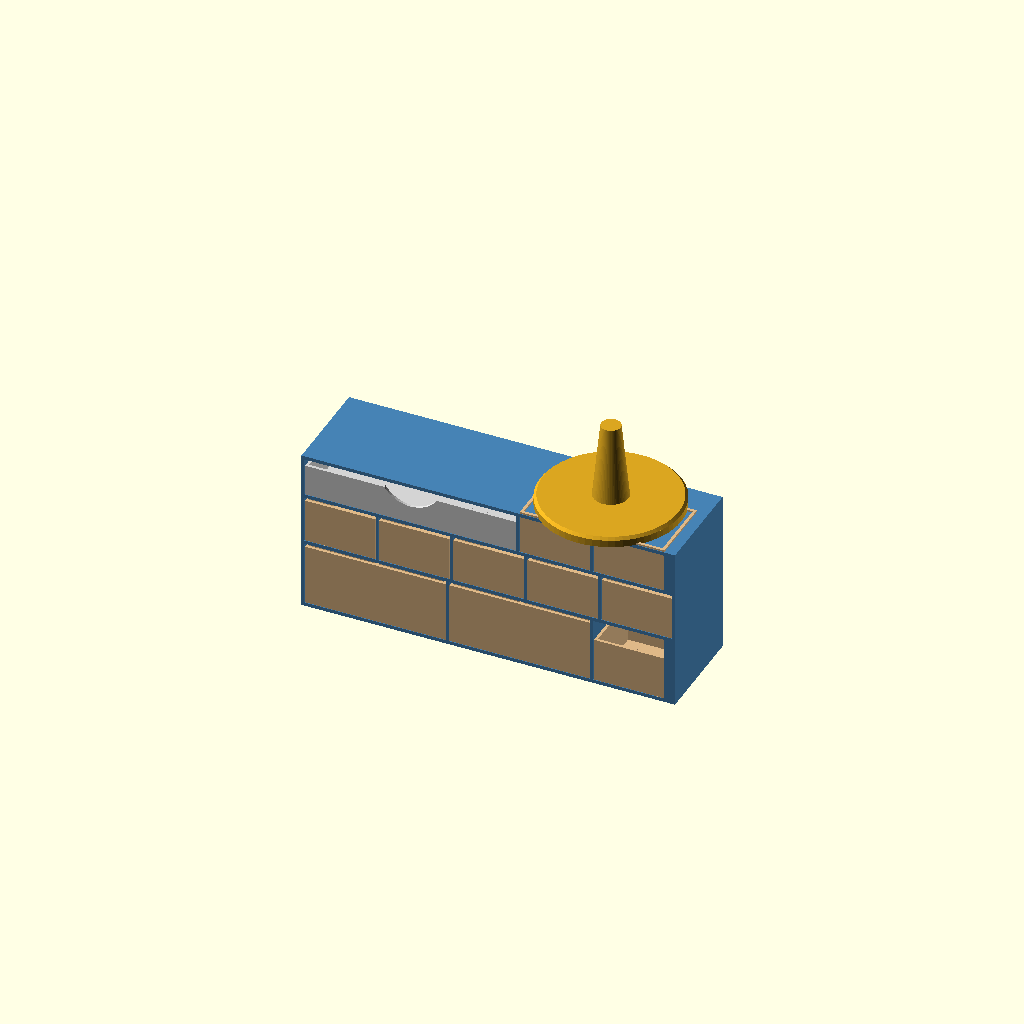
Cell 1: rendered with the file's own defaults.
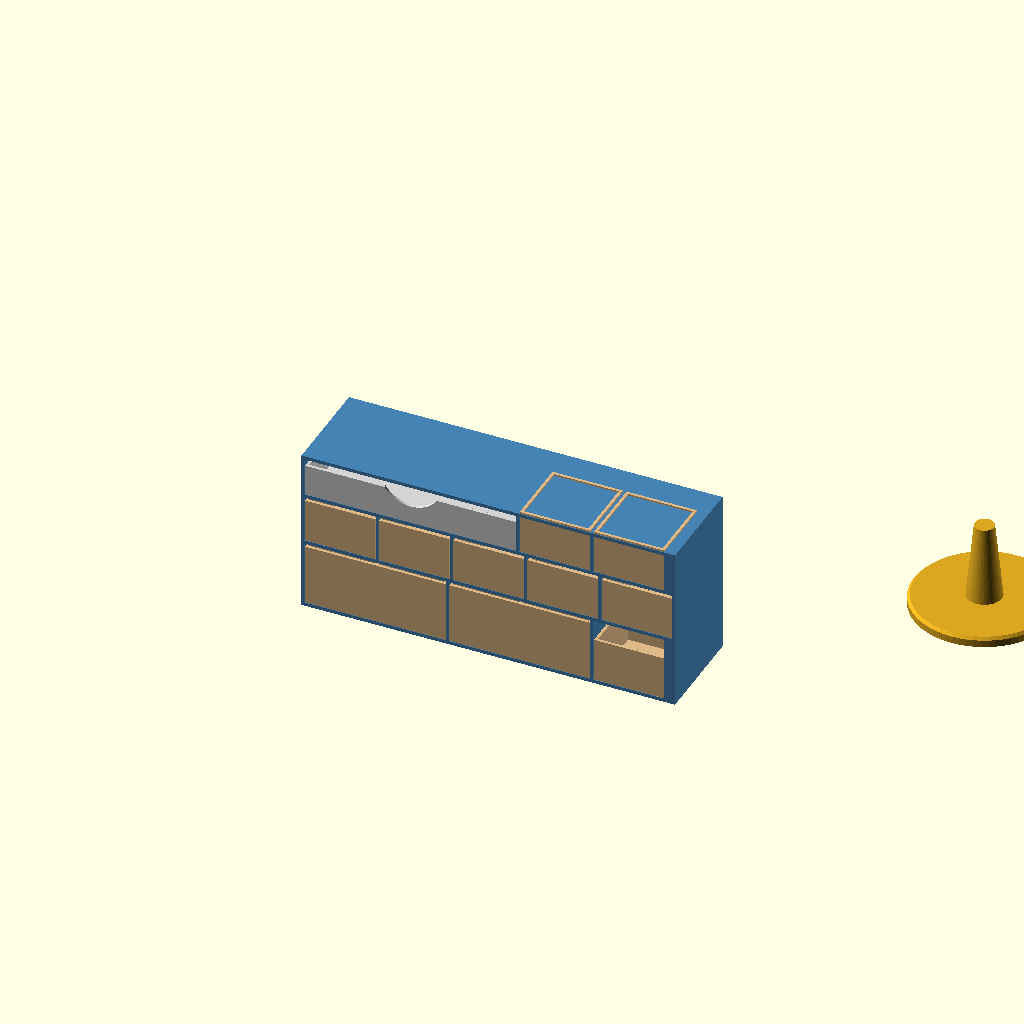
Cell 2 — OUTER_W set to 425.2, the other parameters unchanged.
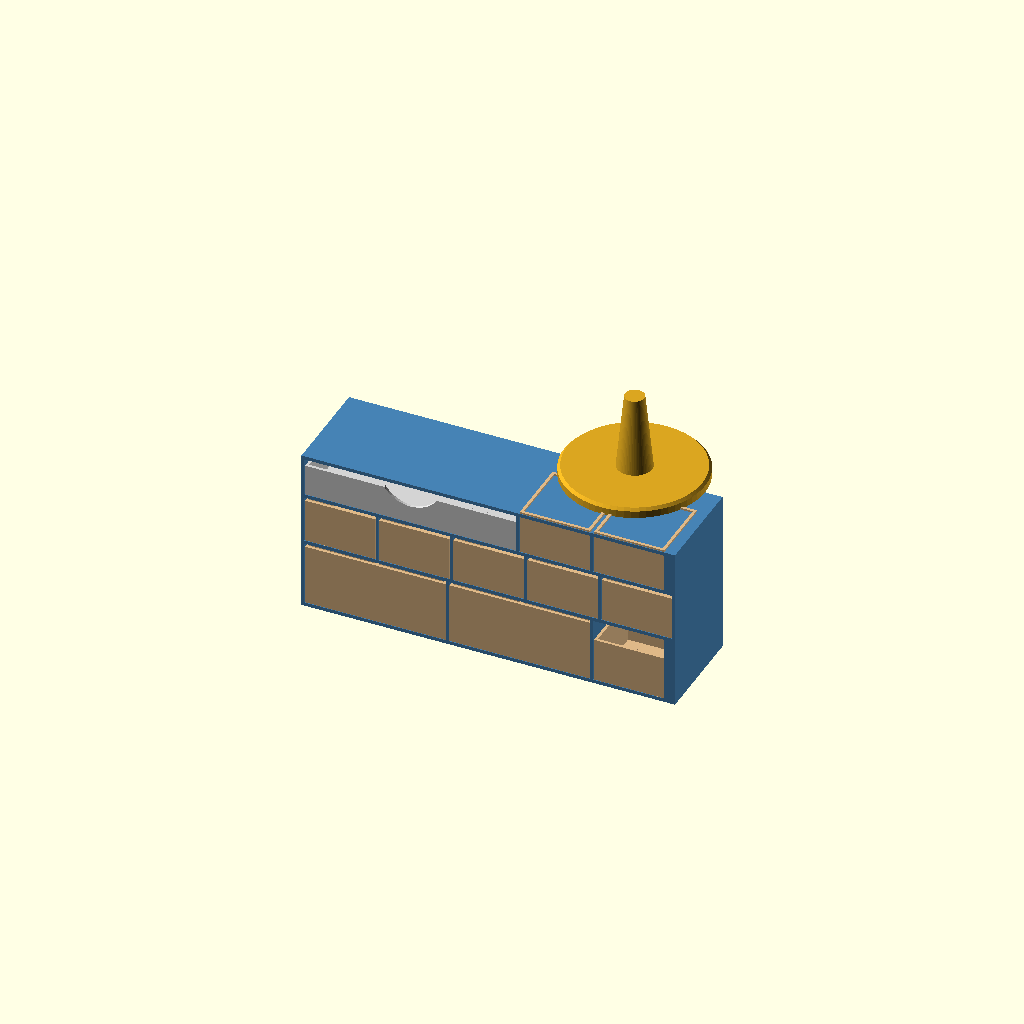
Cell 3: OUTER_D = 116 (everything else at default).
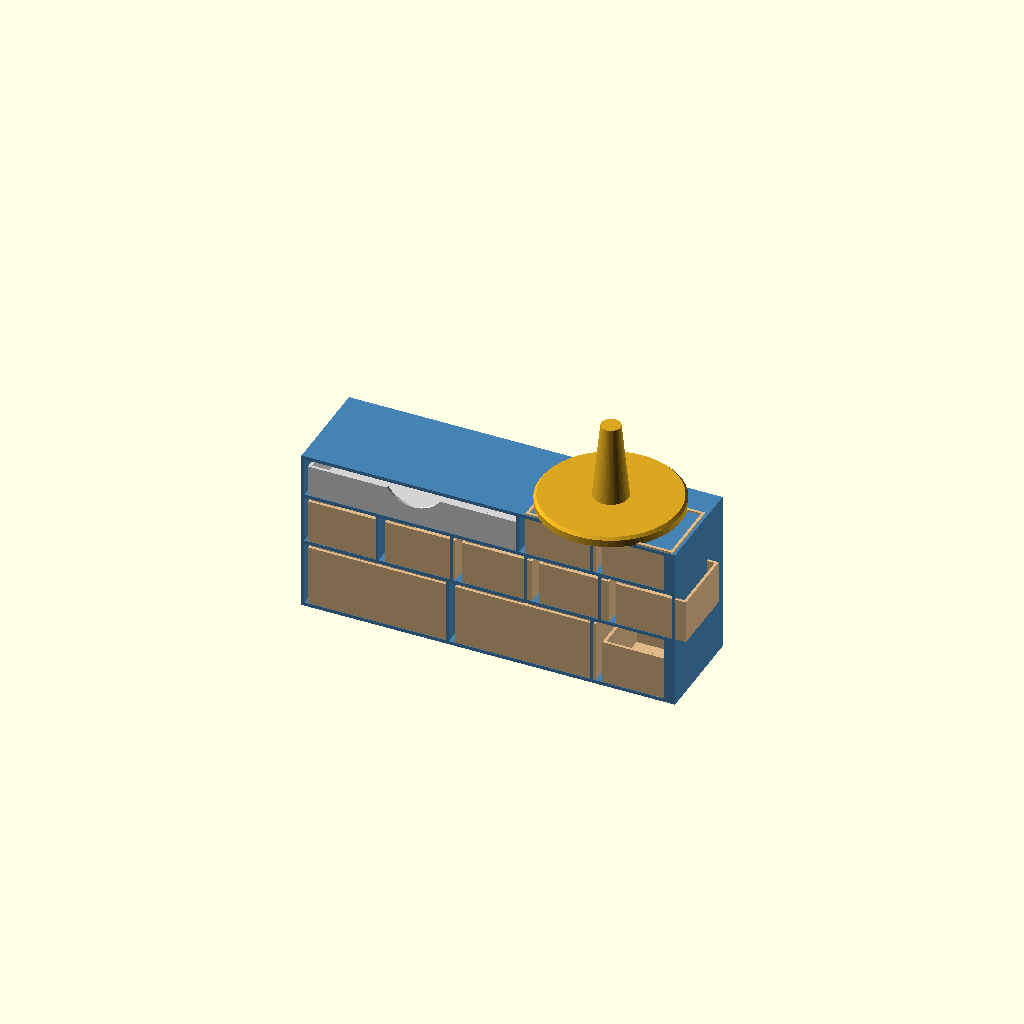
Cell 4 — WALL set to 3.2, the other parameters unchanged.
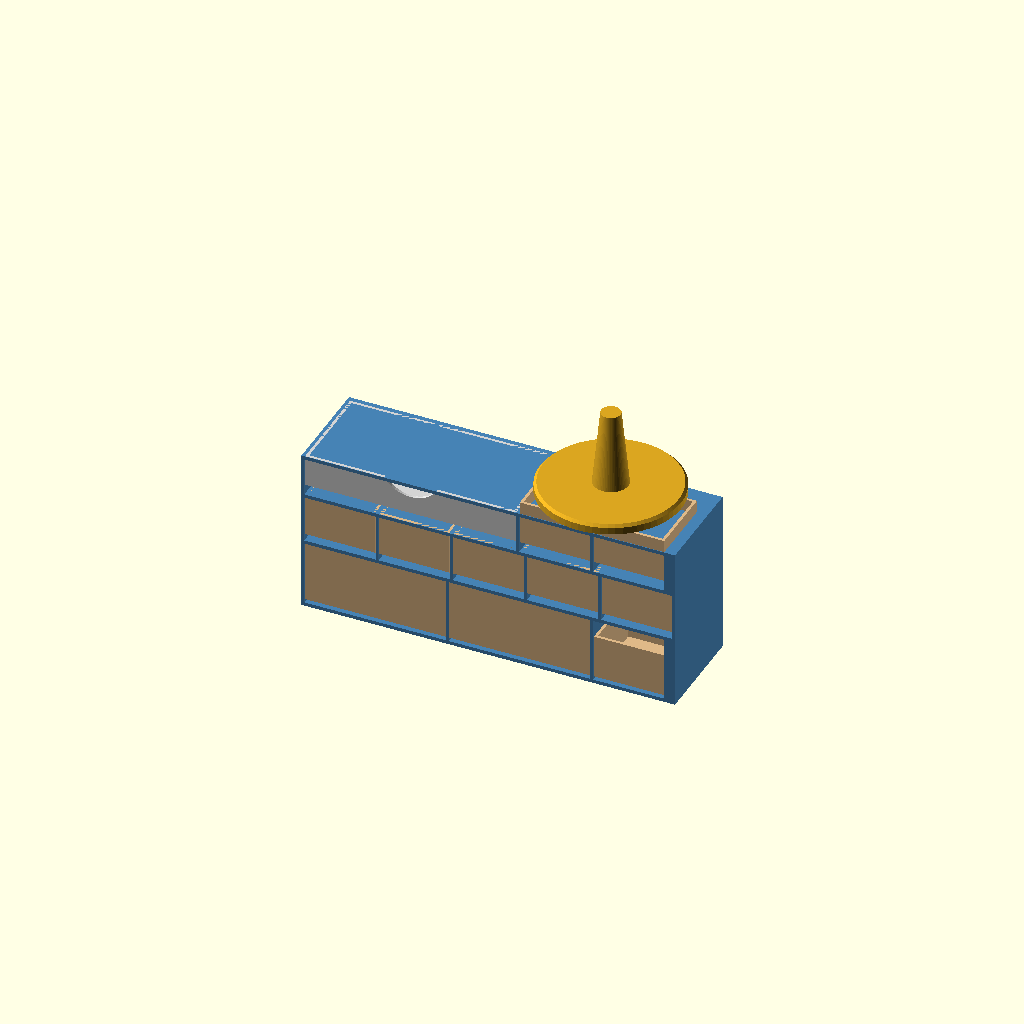
Cell 5: the same model with FLOOR = 4.
One fixed orthographic camera (rotation 55°, 0°, 25°; colour scheme Cornfield) for every cell.
OpenSCAD source file projects/print-shelving/showcase-assembled.scad:
// Electronics Organizer — Showcase Render
//
// Populates the organizer with every item from ../electronics-storage/
// for the assembled-view JPEG. This is the visual mock-up, not a
// print file. The organizer itself prints as a single piece from
// organizer.stl / organizer.3mf.

$fn = 48;

// Must match organizer.scad exactly
OUTER_W     = 212.6;
OUTER_D     = 58;
WALL        = 1.6;
FLOOR       = 2.0;
TOL         = 0.3;
ROW_A_H     = 22;
ROW_B_H     = 27;
ROW_C_H     = 37;

SMBIN_W     = 40  + 2*TOL;
MDBIN_W     = 80  + 2*TOL;
DBTR_W      = 120 + 2*TOL;

Z_C_START   = FLOOR;
Z_B_START   = Z_C_START + ROW_C_H + FLOOR;
Z_A_START   = Z_B_START + ROW_B_H + FLOOR;
OUTER_H     = Z_A_START + ROW_A_H + FLOOR;

C_OFFSETS   = [WALL, WALL + MDBIN_W + WALL, WALL + 2*MDBIN_W + 2*WALL];
A_OFFSETS   = [WALL, WALL + DBTR_W + WALL, WALL + DBTR_W + 2*WALL + SMBIN_W];

// --- The organizer itself ---
color("steelblue")
    import("organizer.stl");

// --- Row C: 2 medium + 1 small bin ---
color("burlywood") {
    translate([C_OFFSETS[0] + TOL, TOL, Z_C_START])
        import("../electronics-storage/medium-bin.stl");
    translate([C_OFFSETS[1] + TOL, TOL, Z_C_START])
        import("../electronics-storage/medium-bin.stl");
    translate([C_OFFSETS[2] + TOL, TOL, Z_C_START])
        import("../electronics-storage/small-bin.stl");
}

// --- Row B: 5 small bins ---
color("burlywood")
    for (i = [0:4])
        translate([WALL + i*(SMBIN_W + WALL) + TOL, TOL, Z_B_START])
            import("../electronics-storage/small-bin.stl");

// --- Row A: devboard tray + 2 small bins ---
color("lightgray")
    translate([A_OFFSETS[0] + TOL, TOL, Z_A_START])
        import("../electronics-storage/devboard-tray.stl");
color("burlywood") {
    translate([A_OFFSETS[1] + TOL, TOL, Z_A_START])
        import("../electronics-storage/small-bin.stl");
    translate([A_OFFSETS[2] + TOL, TOL, Z_A_START])
        import("../electronics-storage/small-bin.stl");
}

// --- Solder spool holder on top ---
color("goldenrod")
    translate([OUTER_W - 50, OUTER_D/2, OUTER_H])
        import("../electronics-storage/solder-spool-holder.stl");
Parameter table extracted from the source (name, type, default, range or options):
OUTER_W: number, default 212.6
OUTER_D: number, default 58
WALL: number, default 1.6
FLOOR: number, default 2
TOL: number, default 0.3
ROW_A_H: number, default 22
ROW_B_H: number, default 27
ROW_C_H: number, default 37
